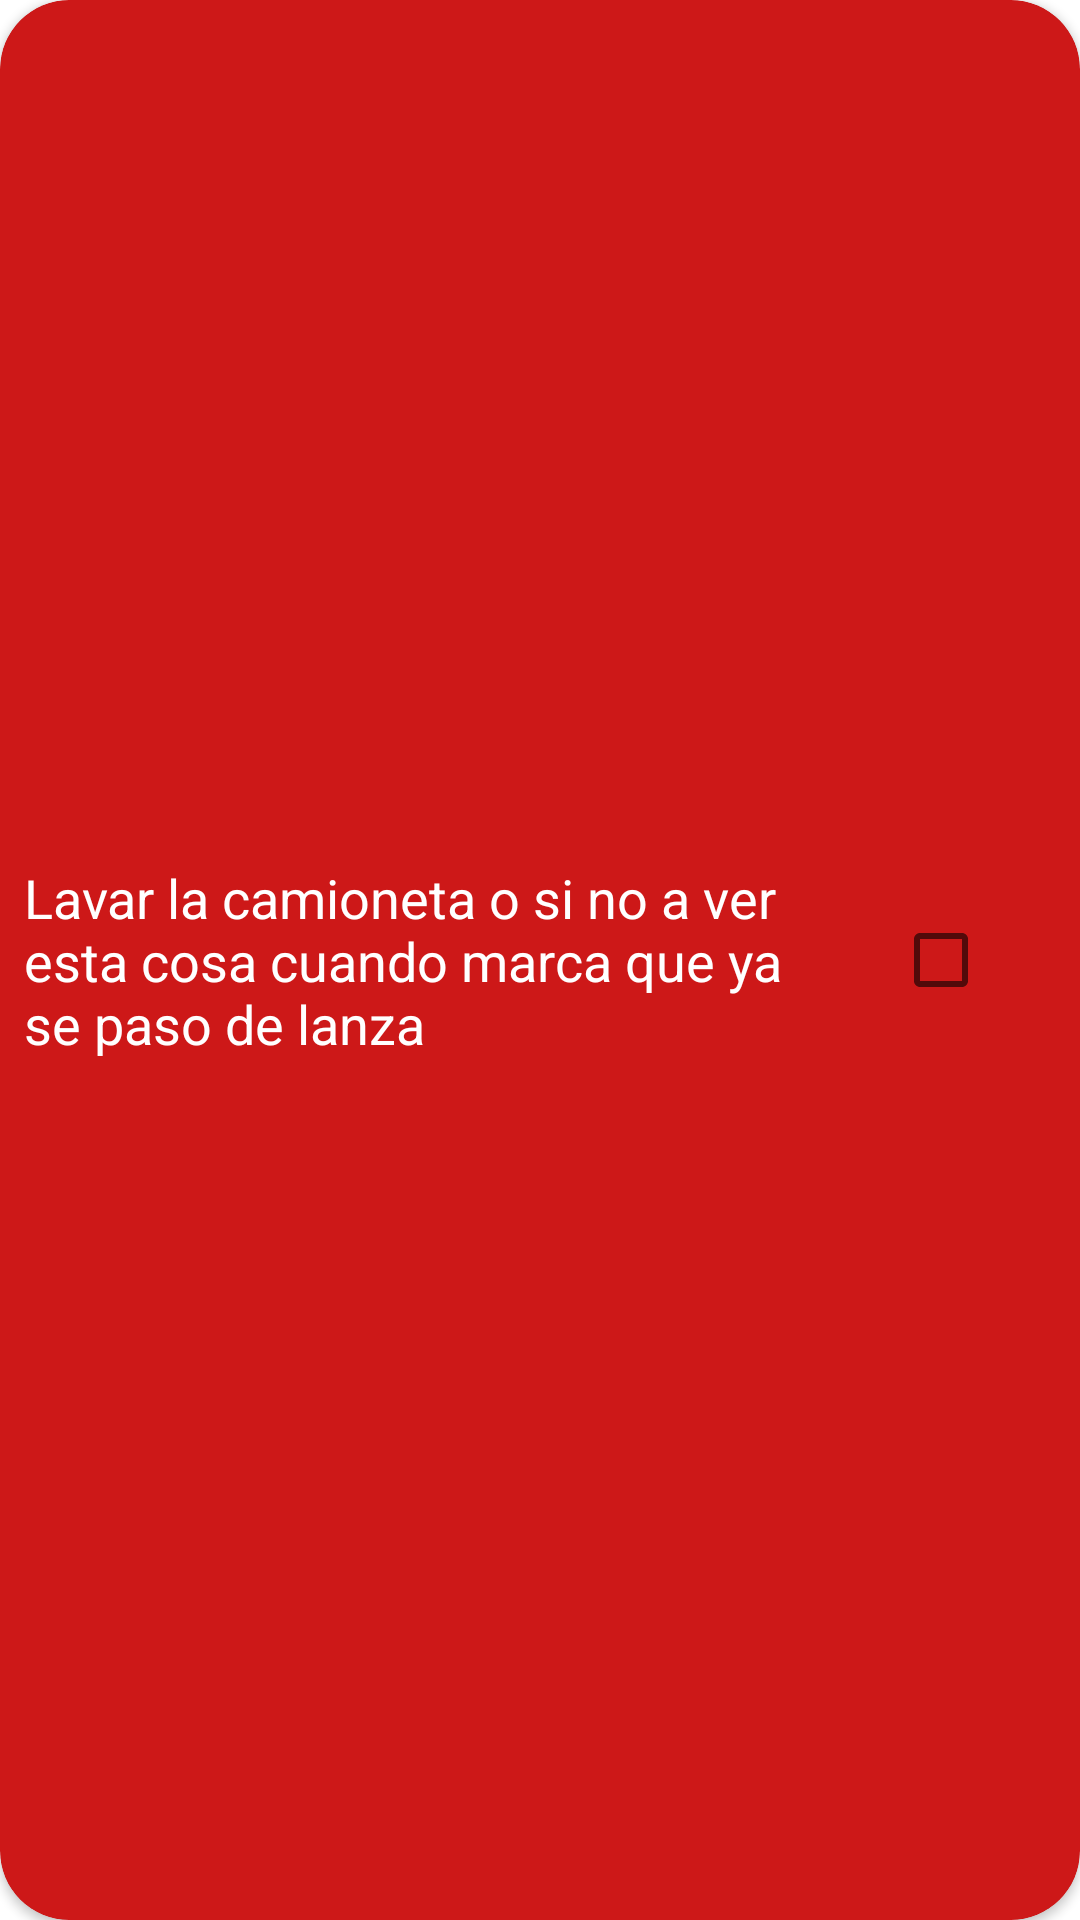

The Android layout XML behind this screen, and the referenced resources:
<!-- AndroidManifest.xml: application theme Theme.LoginLocalDatabase -->
<!-- res/layout/task_fragment.xml -->
<?xml version="1.0" encoding="utf-8"?>
<androidx.cardview.widget.CardView
    xmlns:android="http://schemas.android.com/apk/res/android"
    xmlns:app="http://schemas.android.com/apk/res-auto"
    android:id="@+id/taskCard"
    android:layout_width="@dimen/card_width"
    android:layout_height="wrap_content"
    android:layout_marginTop="@dimen/card_margin"
    android:layout_marginBottom="@dimen/card_margin"
    app:cardBackgroundColor="@color/red"
    app:cardCornerRadius="@dimen/card_corner"
    app:layout_constraintStart_toStartOf="parent"
    app:layout_constraintTop_toTopOf="parent">

    <androidx.constraintlayout.widget.ConstraintLayout
        android:layout_width="match_parent"
        android:layout_height="match_parent">

        <androidx.appcompat.widget.AppCompatTextView
            android:id="@+id/tv_task"
            android:layout_width="275dp"
            android:layout_height="wrap_content"
            android:layout_marginStart="@dimen/tv_margin"
            android:layout_marginTop="@dimen/tv_margin"
            android:layout_marginBottom="@dimen/tv_margin"
            android:textColor="@color/white"
            android:text="Lavar la camioneta o si no a ver esta cosa cuando marca que ya se paso de lanza"
            android:textSize="18sp"
            app:layout_constraintBottom_toBottomOf="parent"
            app:layout_constraintStart_toStartOf="parent"
            app:layout_constraintTop_toTopOf="parent" />

        <androidx.appcompat.widget.AppCompatCheckBox
            android:id="@+id/checkbox"
            android:layout_width="wrap_content"
            android:layout_height="wrap_content"
            app:layout_constraintBottom_toBottomOf="parent"
            app:layout_constraintEnd_toEndOf="parent"
            app:layout_constraintHorizontal_bias="0.5"
            app:layout_constraintStart_toEndOf="@+id/tv_task"
            app:layout_constraintTop_toTopOf="parent" />
    </androidx.constraintlayout.widget.ConstraintLayout>

</androidx.cardview.widget.CardView>
<!-- resources referenced by this layout -->
<resources>
  <color name="red">#CD1818</color>
  <color name="white">#FFFFFFFF</color>
  <dimen name="card_corner">23dp</dimen>
  <dimen name="card_margin">4dp</dimen>
  <dimen name="card_width">350dp</dimen>
  <dimen name="tv_margin">8dp</dimen>
  <style name="Theme.LoginLocalDatabase" parent="Theme.MaterialComponents.DayNight.NoActionBar">
          
          <item name="colorPrimary">@color/purple_500</item>
          <item name="colorPrimaryVariant">@color/purple_700</item>
          <item name="colorOnPrimary">@color/white</item>
          
          <item name="colorSecondary">@color/teal_200</item>
          <item name="colorSecondaryVariant">@color/teal_700</item>
          <item name="colorOnSecondary">@color/black</item>
          
          <item name="android:statusBarColor" tools:targetApi="l">?attr/colorPrimaryVariant</item>
          
      </style>
  <color name="purple_500">#FF6200EE</color>
  <color name="purple_700">#FF3700B3</color>
  <color name="teal_200">#FF03DAC5</color>
  <color name="teal_700">#FF018786</color>
  <color name="black">#FF000000</color>
</resources>
